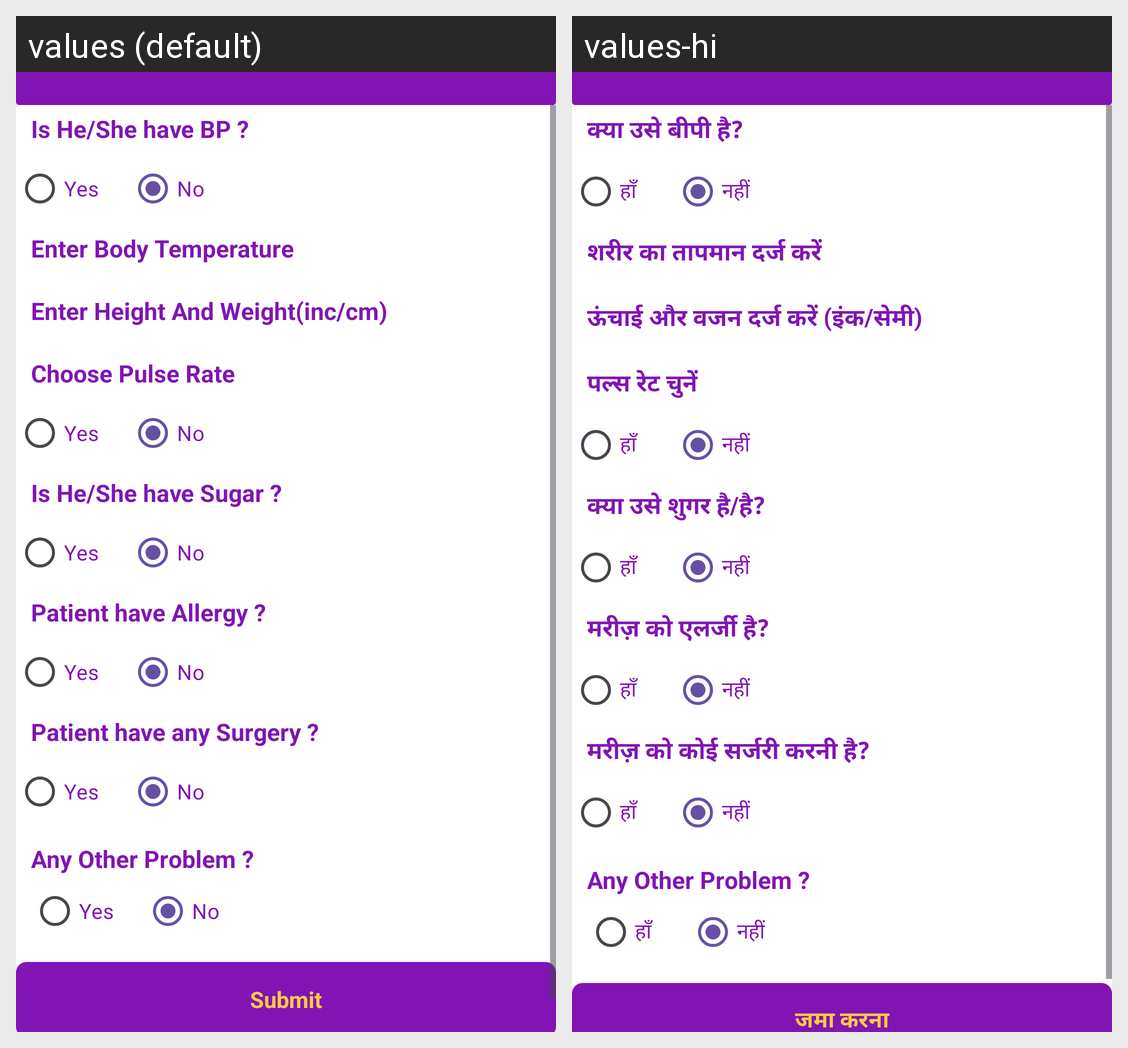

For this localized Android screen grid, give each drawn string resource with its value in every locale shown.
Android screen res/layout/activity_patients_problem.xml rendered under 2 locales, left to right: values (default), values-hi. Device: Nexus 5 (rendered at 1080×1920; each locale shown at half size, 540×960, under a caption strip naming it); theme Theme.Digo360.
Strings drawn on this screen, with the default value and each locale's value (text and hints the layout hard-codes, and strings that could not be matched under every locale, appear in the picture but are not listed):

is_he_she_have_bp
  values: Is He/She have BP ?
  values-hi: क्या उसे बीपी है?

yes
  values: Yes
  values-hi: हाँ

no
  values: No
  values-hi: नहीं

enter_body_temperature
  values: Enter Body Temperature
  values-hi: शरीर का तापमान दर्ज करें

enter_height_and_weight_inc_cm
  values: Enter Height And Weight(inc/cm)
  values-hi: ऊंचाई और वजन दर्ज करें (इंक/सेमी)

choose_pulse_rate
  values: Choose Pulse Rate
  values-hi: पल्स रेट चुनें

is_he_she_have_sugar
  values: Is He/She have Sugar ?
  values-hi: क्या उसे शुगर है/है?

patient_have_allergy
  values: Patient have Allergy ?
  values-hi: मरीज़ को एलर्जी है?

patient_have_any_surgery
  values: Patient have any Surgery ?
  values-hi: मरीज़ को कोई सर्जरी करनी है?

any_other_problem
  values: Any Other Problem ?
  values-hi: Any Other Problem ?

submit
  values: Submit
  values-hi: जमा करना
